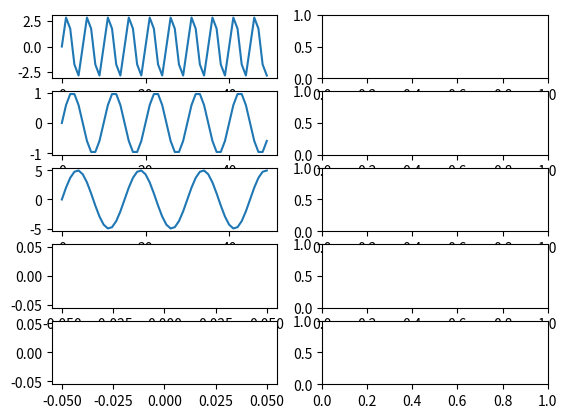

Source code (Python): (Note: this script raises an exception after producing the figure.)
from cmath import inf
from json.encoder import INFINITY
from typing import no_type_check
import numpy as np

import matplotlib.pyplot as plt
from scipy import linalg, sparse, interpolate
inv = linalg.inv

# numpy.linalg is also an option for even fewer dependencies

fig, ax = plt.subplots(5, 2)

# np.random.seed(0)
t_max = 1500
t_test = 50
t_washout = 500 # number of washout steps
L = max(0, t_max - t_washout) # steps after washout
aperture = 5
in_dim = out_dim = 1
N = 100 # reservoir size

########################################
# collect data
def gen_signal(n, period, amplitude):
    ts = np.arange(n)
    data = amplitude * np.sin(2 * np.pi * (1/period) * ts)
    return data

p1 = gen_signal(t_max, 5, 3)
p2 = gen_signal(t_max, 10, 1)
p3 = gen_signal(t_max, 15, 5)
data = [p1, p2, p3]
ax[0,0].plot(p1[:t_test], label="p1")
ax[1,0].plot(p2[:t_test], label="p2")
ax[2,0].plot(p3[:t_test], label="p3")

#######################################
# init reservoir
W_in = 1.5 * np.random.normal(0, 1, (N,in_dim))
b = 0.2 * np.random.normal(0, 1, (N,1))
W_star = sparse.random(N, N, density=.1).toarray()
W_out = None

#######################################
# set the spectral radius
spectral_radius_old = np.max(np.abs(np.linalg.eigvals(W_star)))
spectral_radius = 1.5
W_star *= spectral_radius / spectral_radius_old

#######################################

def corr(X):
    L = X.shape[1] or 1
    return np.dot( X, X.T ) / L

# conceptors
def compute_c(X, aperture):
    R = corr(X)
    # Eig_vals, Eig_vecs = np.linalg.eig(R)
    # U = Eig_vecs
    # Sigma = np.diag(Eig_vals)
    # for elem in Eig_vals:
    #     if abs(elem) < 1e-100:
    #         print("!!! Zero singular value(s) !!!")
    return np.dot( R, inv( R + 1 / np.square(aperture) * np.eye(X.shape[0]) ) )

def compute_not_c(X, aperture):
    R = corr(X)
    return np.dot( inv(R), inv( inv(R) + 1 / np.square(aperture) * np.eye(X.shape[0]) ) )

def compute_and_c(X1, X2, aperture):
    R1 = corr(X1)
    R2 = corr(X2)
    return np.dot( inv( inv(R1) + inv(R2) ), inv( inv( inv(R1) + inv(R2) ) + 1 / np.square(aperture) * np.eye(X.shape[0]) ) )

def compute_or_c(X1, X2, aperture):
    R1 = corr(X1)
    R2 = corr(X2)
    return np.dot( R1 + R2, inv( R1 + R2 + 1 / np.square(aperture) * np.eye(X.shape[0]) ) )

def not_c(C):
    return np.eye( C.shape[0] ) - C

def non_singular_base(C):
    U, s, Uh = linalg.svd(C)
    k = 0
    for singular_val in s:
        if abs(singular_val) > 1e-25:
            k += 1
    return U[:,k:]

def and_c(C1, C2):
    U_sub = non_singular_base(C1)
    V_sub = non_singular_base(C2)
    Base = non_singular_base(U_sub @ U_sub.T + V_sub @ V_sub.T)
    return Base @ inv( Base.T @ (inv(C1) + inv(C2) - np.eye(C1.shape[0])) @ Base) @ Base.T
    #return inv( inv(C1) + inv(C2) - np.eye( C1.shape[0] ) )

def or_c(C1, C2):
    #eye = np.eye(C1.shape[0])
    #return inv( eye + inv( C1 @ inv( eye - C1) + C2 @ inv( eye - C2 ) ) )
    return not_c( and_c( not_c(C1), not_c(C2) ) )

def negative_c(Cs, idx_of_positive_c):
    Cs = Cs[:idx_of_positive_c] + Cs[idx_of_positive_c+1:]
    N = Cs[0]
    for C in Cs[1:]:
        N = or_c( N, C )
    return not_c( N )

#######################################
# run the reservoir with the signal(s) and collect X
Cs = []
X = None
Xtemp = []
X_delay = None
P = None
for signal in data:
    x = np.random.normal(0, 1, (N,1))
    X_local = np.zeros((N,L))
    X_delay_local = np.zeros((N,L))
    for t in range(t_max):
        if (t >= t_washout):
            X_delay_local[:,t-t_washout] = x[:,0]
        p = signal[t]
        x = np.tanh( np.dot( W_star, x ) + np.dot( W_in, p) + b )
        if (t >= t_washout):
            X_local[:,t-t_washout] = x[:,0]
    Xtemp.append(X_local)
    if X is None:
        X = X_local
        X_delay = X_delay_local
        P = signal[t_washout:]
    else:
        # append new states X_local, X_delay (later used for loading), and pattern
        X = np.concatenate((X, X_local), axis=1)
        X_delay = np.concatenate((X_delay, X_delay_local), axis=1)
        P = np.concatenate((P, signal[t_washout:]))
    Cs.append( compute_c(X_local, aperture) )

#######################################
# load reservoir by updating W and W_out by ridge regression
reg_W = 1e-4  # regularization coefficient for internal weights
reg_out = 1e-2  # regularization coefficient for output weights
# p (in_dim x t_max)
# W_in (N x (1 + in_dim))
# X (N x L)
# W_star, W (N x N)
# W_out (out_dim x N)
B = np.tile( b, L * len(data))
W = np.dot( np.dot( inv( np.dot( X_delay, X_delay.T ) + reg_W*np.eye(N) ), X_delay ), ( np.arctanh(X)-B ).T ).T
W_out = ( np.dot( np.dot( inv( np.dot( X, X.T ) + reg_out*np.eye(N) ), X), P.T ) ).T

def shift(signal, phase):
    for _ in range(phase):
        signal = signal[-1] + signal[:-1]
    return signal

#######################################
# Generate mixed signal
def generate_mixed_signal(times):
    y_length = 0
    t_transition = 10
    current = 0
    for _, iterations in times:
        y_length += iterations
    
    x = np.random.normal(0, 1, (N,1))
    X_regen = np.zeros((N,y_length)) # collection matrix
    y = np.zeros(y_length)
    t = 0
    # Regenerate signal
    for signal, t_times in times:
        # if signal == current:
        #     for t in range(t_transition):
        #         C = (1 - 1 / t_transition * t) * Cs[current] + (1 / t_transition * t) * Cs[signal]
        #         x = np.dot( C, np.tanh( np.reshape(b,(N,1)) + np.dot( W, x ) ) )
        #         y[t] = np.dot( W_out, x )
        # else:
        for _ in range(t_times):
            x = np.dot( Cs[signal], np.tanh( np.reshape(b,(N,1)) + np.dot( W, x ) ) )
            X_regen[:,t] = x[:,0]
            y[t] = np.dot( W_out, x )
            t += 1
    return y, X_regen

times = [ (0,500), (1,500), (2,500) ]
y, X_regen = generate_mixed_signal(times)
ax[3,0].plot(y, label="Generated signal")
ax[4,0].plot(y, label="Generated signal")

#######################################

# Evaluation
def fit(point, Cs, idx):
    # positive evidence
    e_pos = np.dot( np.array(point).T, np.dot(Cs[idx], point) )
    # negative evidence
    e_neg = np.dot( np.array(point).T, np.dot(negative_c(Cs, idx), point) )
    return e_pos + e_neg

def mean_fit(X, Cs, idx):
    sum = 0
    for state_point in zip(*X):
        sum += fit(state_point, Cs, idx) / X.shape[1]
    return sum

#######################################
# K-means

def kmeans(y_length, nb_conceptors):
    # Initial assignments and initial conceptors
    assignments = [ x for x in range(y_length) ]
    new_indices_by_conceptors = []
    np.random.shuffle(assignments)
    for i in range(nb_conceptors):
        new_indices_by_conceptors.append(assignments[i*int(y_length/nb_conceptors):(i+1)*int(y_length/nb_conceptors)])
    # Training loop
    for epoch in range(100):
        print("epoch:",epoch)
        # recompute centroids based on subset of assigned state
        conceptors = [ compute_c(X_regen[:,indices_by_conceptor], aperture) for indices_by_conceptor in new_indices_by_conceptors ]
        # recompute assignments by find the closest conceptor for each of the state points
        old_indices_by_conceptors = new_indices_by_conceptors.copy()
        new_indices_by_conceptors = [ [] for _ in range(nb_conceptors) ]
        for t in range(y_length):
            min_max = 0
            max_conceptor_index = np.random.choice(range(nb_conceptors))
            for conceptor_index in range(len(conceptors)):
                dist = fit(X_regen[:,t],conceptors, conceptor_index) # compute distance from X_regen(:,i) to conceptor
                if dist > min_max:
                    min_max = dist
                    max_conceptor_index = conceptor_index
            new_indices_by_conceptors[ max_conceptor_index ].append(t)

        # stop if converged
        for new_indices_by_conceptor, old_indices_by_conceptor in zip(new_indices_by_conceptors, old_indices_by_conceptors):
            if set(new_indices_by_conceptor) == set(old_indices_by_conceptor):
                print("Converged")
                return conceptors, new_indices_by_conceptors

    return conceptors, new_indices_by_conceptors

conceptors, indices_by_conceptors = kmeans(len(y), 3) # as many conceptors as loaded patterns

# Plot memberships
collection = [ [] for _ in range(len(conceptors)) ]
for t in range(1500):
    for idx, Cl in enumerate(indices_by_conceptors):
        if t in Cl:
            collection[idx].append(1)
        else:
            collection[idx].append(0)

for i, assignments in enumerate(collection):
    ax[3,1].plot(assignments, label="C"+str(i))
#######################################
# Evaluate
kmeans_perf = 0
original_perf = 0

for i in range(len(conceptors)):
    print("#Cl"+str(i),len(indices_by_conceptors[i]))
    perf = mean_fit(X_regen[:,indices_by_conceptors[i]], conceptors, i) / len(y)
    print("perf on cluster ", "Cl"+str(i)+":", perf)
    kmeans_perf += perf

for i, iterations in times:
    i = 0
    original_perf += mean_fit(X_regen[:,i:i+iterations], Cs, i) / len(y)
    i += iterations

# Classify on original conceptors
def plot_classficiation(X, Cs):
    y_len = X.shape[1]
    nb_conceptors = len(Cs)
    indices_by_conceptors = [ [] for _ in range(nb_conceptors) ]
    for t in range(y_len):
        min_dist = INFINITY
        min_conceptor_index = np.random.choice(range(nb_conceptors))
        for conceptor_index in range(len(Cs)):
            dist = fit(X[:,t], Cs, conceptor_index) # compute distance from X_regen(:,i) to conceptor
            if dist < min_dist:
                min_dist = dist
                min_conceptor_index = conceptor_index
        indices_by_conceptors[ min_conceptor_index ].append(t)
    collection = [ [] for _ in range(nb_conceptors) ]
    for t in range(y_len):
        for idx, Cl in enumerate(indices_by_conceptors):
            if t in Cl:
                collection[idx].append(1)
            else:
                collection[idx].append(0)
    for i, assignments in enumerate(collection):
        ax[4,1].plot(assignments, label="C"+str(i))

plot_classficiation(X_regen,Cs)

print("kmeans_perf=",kmeans_perf)
print("original_perf=",original_perf)
for i in range(5):
    ax[i,0].legend()
ax[3,1].legend()
ax[4,1].legend()

plt.show()
fig.suptitle('Aperture='+str(aperture)+', N='+str(N)+', Spec Rad='+str(spectral_radius), fontsize=16)
